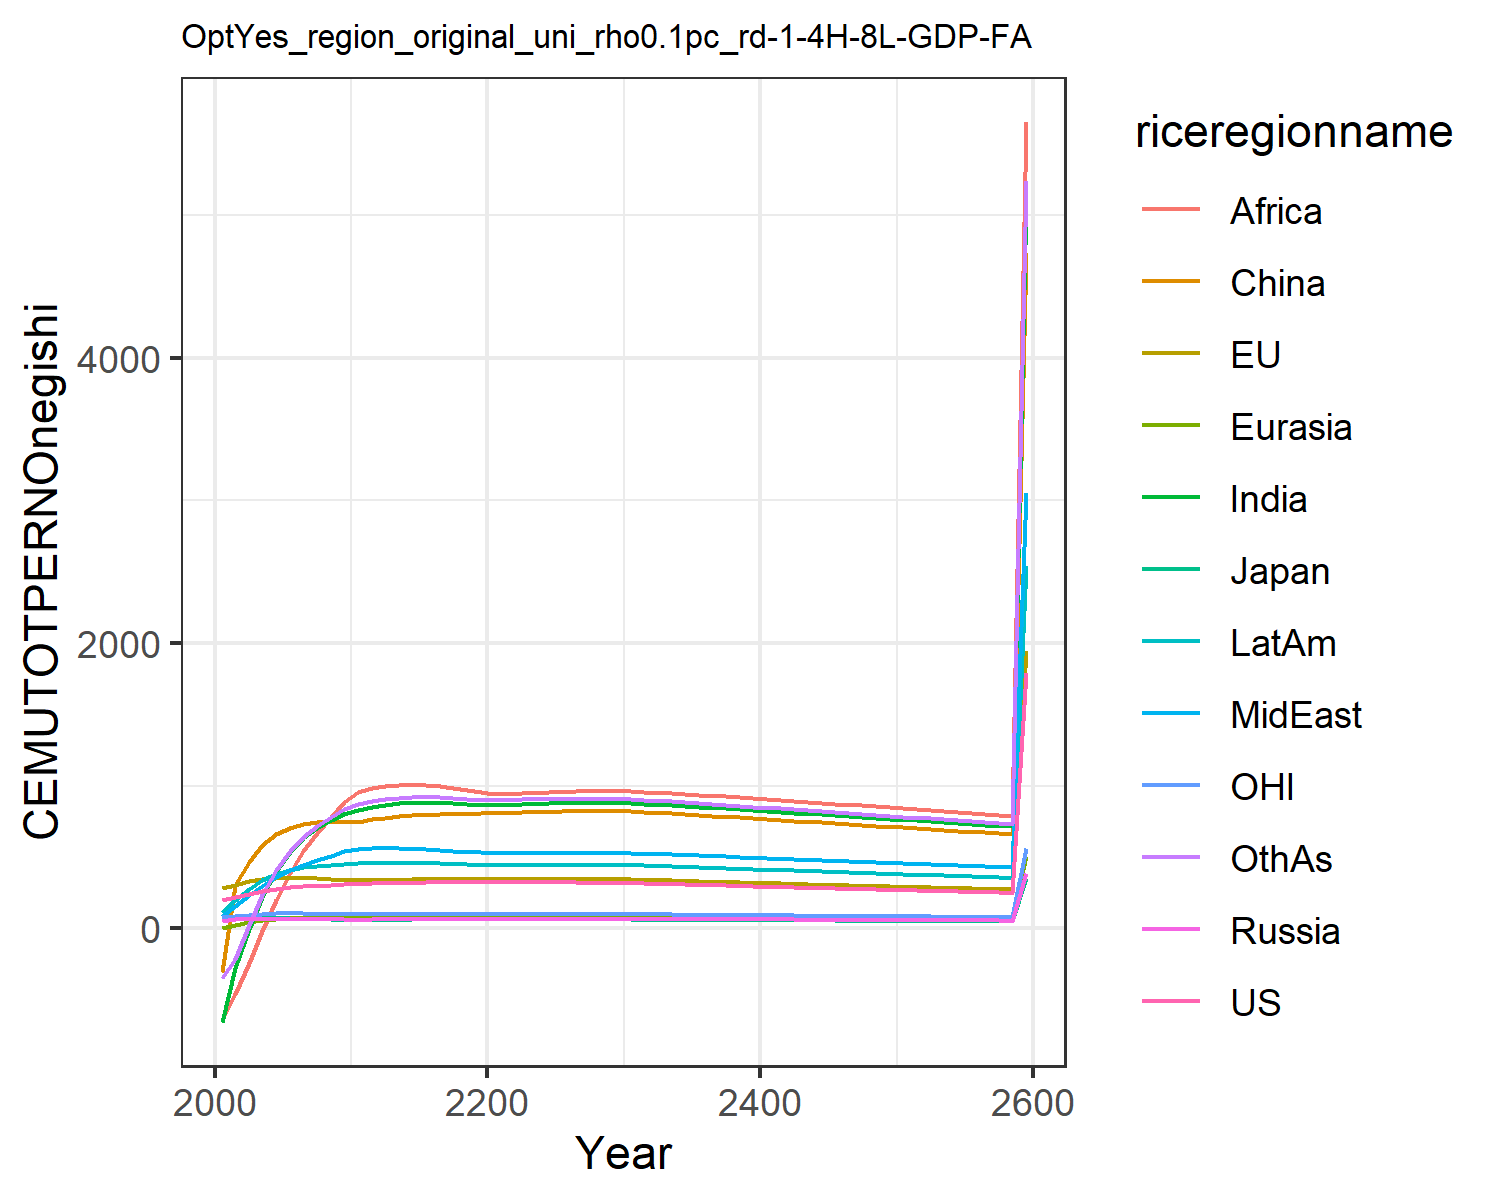

The file beside this chart, header and first rows:
195.43798825445063, 280.7375032305366, 77.34366499945281, 50.68086462844329, 3.098363940387556, -305.9689472296273, -655.3957993675767, 82.3707695747483, -635.7424325271352, 111.58184300345555, 76.60988202056303, -351.4082240093607
219, 306, 78.19, 61.16, 20.82, 302.5, -279.6, 157.1, -460.9, 198.2, 86.49, -215
242.8, 329.8, 78.37, 65.74, 40.77, 464, -7.101, 230.4, -241, 275.1, 95.01, 24.09
262.5, 345.7, 76.29, 67.62, 55.4, 583.6, 218.7, 299.4, -22.59, 336.7, 101.2, 231.3
278, 355.2, 72.05, 68.09, 65.51, 660, 403.6, 361.8, 198, 381.9, 104.5, 408.4
287.7, 356.7, 68.95, 67.77, 72, 702.2, 536.5, 407.1, 389.7, 408.6, 104.7, 540.4
293.8, 353.5, 67.14, 66.85, 76.05, 729, 631.5, 443.1, 538.9, 425.7, 103.3, 638.4
299.4, 348.8, 65.09, 65.38, 78.41, 742.9, 703.3, 477, 667.4, 437.5, 101.5, 715.9
304.5, 343.5, 63.01, 63.55, 79.53, 747.5, 758.5, 509.1, 780.9, 446.1, 99.63, 780.6
309.2, 337.1, 60.79, 61.36, 79.61, 743.6, 799.9, 540.7, 887, 451.9, 97.47, 834.7
312.7, 335.1, 59.9, 60.76, 80.38, 747.2, 830.1, 558.6, 955.6, 456, 96.71, 870.8
314.3, 336.9, 60.21, 61.73, 82, 763.6, 851, 559.3, 982.7, 457.8, 97.24, 893.6
316.5, 339.2, 60.65, 62.78, 83.45, 774.6, 866.2, 560.4, 998, 459.5, 97.88, 906.4
318.3, 340.8, 60.97, 63.66, 84.52, 783.5, 875.6, 559.4, 1005, 459.6, 98.34, 914.4
319.6, 341.9, 61.2, 64.41, 85.31, 790.4, 880.5, 556.9, 1006, 458.5, 98.68, 918.3
320.8, 342.7, 61.37, 65.06, 85.87, 795.6, 881.9, 553.2, 1002, 456.5, 98.94, 918.8
321.7, 343.2, 61.49, 65.64, 86.24, 799.4, 880.4, 548.7, 993.6, 453.8, 99.12, 916.7
322.5, 343.4, 61.57, 66.15, 86.46, 802, 876.6, 543.4, 982.3, 450.5, 99.24, 912.4
323.2, 343.5, 61.62, 66.6, 86.56, 803.5, 870.9, 537.7, 968.7, 446.7, 99.32, 906.3
323.7, 343.5, 61.65, 67.01, 86.55, 804.2, 863.7, 531.4, 953.1, 442.6, 99.35, 898.7
323.8, 343.6, 61.68, 67.27, 86.68, 806.1, 862, 528.7, 943.6, 441, 99.39, 896.6
323.4, 343.9, 61.72, 67.39, 86.96, 809.5, 866.2, 529.5, 940.4, 442, 99.43, 900.2
322.9, 344, 61.75, 67.48, 87.18, 812.4, 869.6, 530.1, 945.3, 442.9, 99.44, 903.2
322.3, 344.1, 61.76, 67.53, 87.35, 814.9, 872.5, 530.5, 949.6, 443.5, 99.43, 905.4
321.7, 344.2, 61.76, 67.56, 87.48, 817, 874.7, 530.6, 953.2, 444, 99.4, 907.1
321.2, 344.3, 61.76, 67.57, 87.56, 818.7, 876.4, 530.6, 956.2, 444.3, 99.39, 908.2
320.5, 344.2, 61.75, 67.56, 87.61, 820.1, 877.6, 530.4, 958.5, 444.5, 99.34, 908.9
319.8, 344.1, 61.72, 67.53, 87.62, 821.3, 878.4, 530, 960.3, 444.5, 99.27, 909.1
319, 343.8, 61.67, 67.49, 87.61, 822.2, 878.8, 529.5, 961.7, 444.5, 99.17, 909
318.1, 343.5, 61.61, 67.43, 87.57, 822.9, 878.8, 528.8, 962.5, 444.3, 99.05, 908.6
316.5, 342.1, 61.36, 67.18, 87.28, 820.6, 876.5, 526.9, 960.7, 442.8, 98.62, 905.7
314.1, 339.6, 60.91, 66.74, 86.74, 815.5, 871.7, 523.6, 956.1, 439.8, 97.9, 900.3
311.7, 337.1, 60.45, 66.28, 86.19, 810.2, 866.7, 520.3, 951.2, 436.8, 97.16, 894.8
309.2, 334.5, 60, 65.82, 85.62, 804.8, 861.4, 516.8, 946, 433.8, 96.42, 889.1
306.8, 331.9, 59.54, 65.36, 85.04, 799.2, 856.1, 513.4, 940.6, 430.7, 95.67, 883.2
304.4, 329.4, 59.07, 64.89, 84.45, 793.6, 850.5, 509.8, 935, 427.5, 94.92, 877.2
301.9, 326.8, 58.61, 64.41, 83.85, 787.9, 844.9, 506.3, 929.3, 424.4, 94.17, 871.1
299.5, 324.2, 58.15, 63.94, 83.25, 782.2, 839.2, 502.7, 923.4, 421.2, 93.42, 864.9
297, 321.6, 57.68, 63.46, 82.64, 776.5, 833.4, 499.1, 917.4, 418, 92.67, 858.7
294.6, 319, 57.22, 62.98, 82.03, 770.7, 827.5, 495.4, 911.3, 414.8, 91.92, 852.4
292.2, 316.4, 56.76, 62.5, 81.41, 764.9, 821.6, 491.8, 905.1, 411.6, 91.18, 846
289.8, 313.8, 56.3, 62.02, 80.79, 759, 815.6, 488.1, 898.9, 408.3, 90.43, 839.7
287.3, 311.2, 55.83, 61.53, 80.17, 753.2, 809.6, 484.4, 892.6, 405.1, 89.69, 833.3
284.9, 308.7, 55.38, 61.05, 79.55, 747.3, 803.6, 480.7, 886.2, 401.9, 88.94, 826.9
282.6, 306.1, 54.92, 60.57, 78.93, 741.5, 797.6, 477, 879.8, 398.7, 88.2, 820.4
280.2, 303.6, 54.46, 60.09, 78.31, 735.6, 791.5, 473.3, 873.4, 395.4, 87.47, 814
277.8, 301, 54.01, 59.61, 77.69, 729.8, 785.4, 469.6, 867, 392.2, 86.73, 807.5
275.4, 298.5, 53.55, 59.13, 77.07, 723.9, 779.3, 466, 860.5, 389, 86, 801.1
273.1, 296, 53.1, 58.65, 76.45, 718.1, 773.2, 462.3, 854, 385.8, 85.28, 794.7
270.7, 293.4, 52.65, 58.17, 75.83, 712.3, 767.2, 458.6, 847.6, 382.7, 84.55, 788.3
268.4, 290.9, 52.2, 57.7, 75.21, 706.5, 761.1, 454.9, 841.1, 379.5, 83.83, 781.8
266.1, 288.5, 51.76, 57.22, 74.6, 700.7, 755, 451.3, 834.6, 376.3, 83.11, 775.4
263.8, 286, 51.32, 56.75, 73.98, 694.9, 749, 447.6, 828.1, 373.2, 82.4, 769.1
261.5, 283.5, 50.88, 56.28, 73.37, 689.2, 742.9, 444, 821.6, 370, 81.69, 762.7
259.2, 281.1, 50.44, 55.81, 72.76, 683.5, 736.9, 440.3, 815.1, 366.9, 80.99, 756.4
257, 278.6, 50, 55.34, 72.16, 677.8, 730.9, 436.7, 808.7, 363.8, 80.28, 750.1
254.7, 276.2, 49.57, 54.88, 71.55, 672.1, 724.9, 433.1, 802.2, 360.7, 79.59, 743.8
252.5, 273.8, 49.14, 54.41, 70.95, 666.5, 718.9, 429.5, 795.8, 357.6, 78.89, 737.5
250.3, 271.4, 48.71, 53.95, 70.35, 660.9, 713, 426, 789.4, 354.6, 78.21, 731.3
1791, 1943, 348.6, 386.2, 503.5, 4730, 5103, 3049, 5650, 2538, 559.7, 5234
